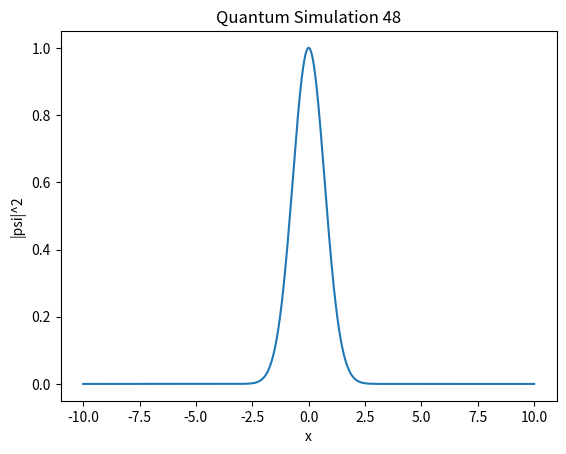

Generate this figure with matplotlib:
import numpy as np
import matplotlib.pyplot as plt

def simulate():
    x = np.linspace(-10, 10, 1000)
    psi = np.exp(-x**2 / 2) * np.exp(1j * 5 * x)
    plt.plot(x, np.abs(psi)**2)
    plt.title("Quantum Simulation 48")
    plt.xlabel("x")
    plt.ylabel("|psi|^2")

if __name__ == "__main__":
    simulate()
